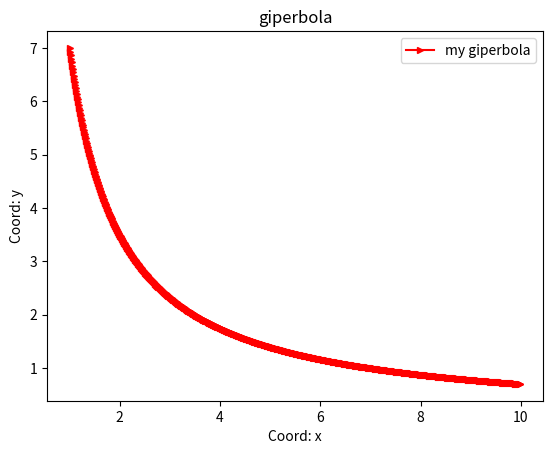

Write the Python code that produced this figure.
import matplotlib.pyplot as plt
import numpy as np

def giperbola_plotter ():
    k = 7
    x = np.arange (1,10,0.01)
    y = k/x
    plt.plot(x,  y, color="r", label="my giperbola", marker=">", ms = 5) 
 
    plt.xlabel("Coord: x")#Вызов оси х 
    plt.ylabel("Coord: y") 
    plt.legend() 
    plt.title('giperbola') 
    plt.savefig('fig_5.png')

if __name__ == "__main__":
    giperbola_plotter()